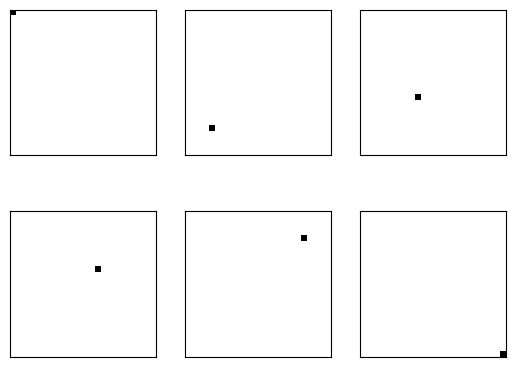

Here is the Python script that generated this plot:
import numpy as np
from matplotlib import pyplot as plt
from math import ceil
from functools import reduce

class SimImage():
    '''
        This class generates a images with some 'noisy' points with a similar distance
        between them.
    '''
    def __init__(self, shape: tuple, n_ref_points: int):
        self.img = np.ones(reduce((lambda x, y: x * y), list(shape)) * n_ref_points)
        n_pixels = reduce((lambda x, y: x * y), list(shape))
        stride = (n_pixels/(n_ref_points-1)) 
        stride_2D = np.arange(0, n_pixels, step=stride).astype(np.uint)
        stride_3D = (np.arange(0, n_ref_points)*(n_pixels)).astype(np.uint)
        
        if len(stride_2D) < len(stride_3D):
            stride_2D = np.append(stride_2D, shape[0]*shape[1]-1)
            
        coords = stride_2D + stride_3D 
        
        self.img[coords.astype(np.uint)] = 0
        self.img = self.img.reshape(n_ref_points, shape[1], shape[0])
        
        #Transponse in order to get (W,H,Ch) format 
        self.img = np.transpose(self.img, axes=[2,1,0]).astype(np.float32)

    def getImage(self):
        return self.img.copy()

    def show(self, nCol = 3):
        '''
        Show the image using matplotlib
        @param nCol: number of columns of the figure.
        '''
        plt.figure()
        nRow = ceil(self.img.shape[2]/nCol)
        for point_idx in range(self.img.shape[2]):
            plt.subplot(nRow,nCol,point_idx+1)
            plt.imshow(self.img[:,:,point_idx], "gray")
            plt.xticks([]),plt.yticks([])
        plt.show()

if __name__ == "__main__":
    test = SimImage((24,24), 6)
    test.show()